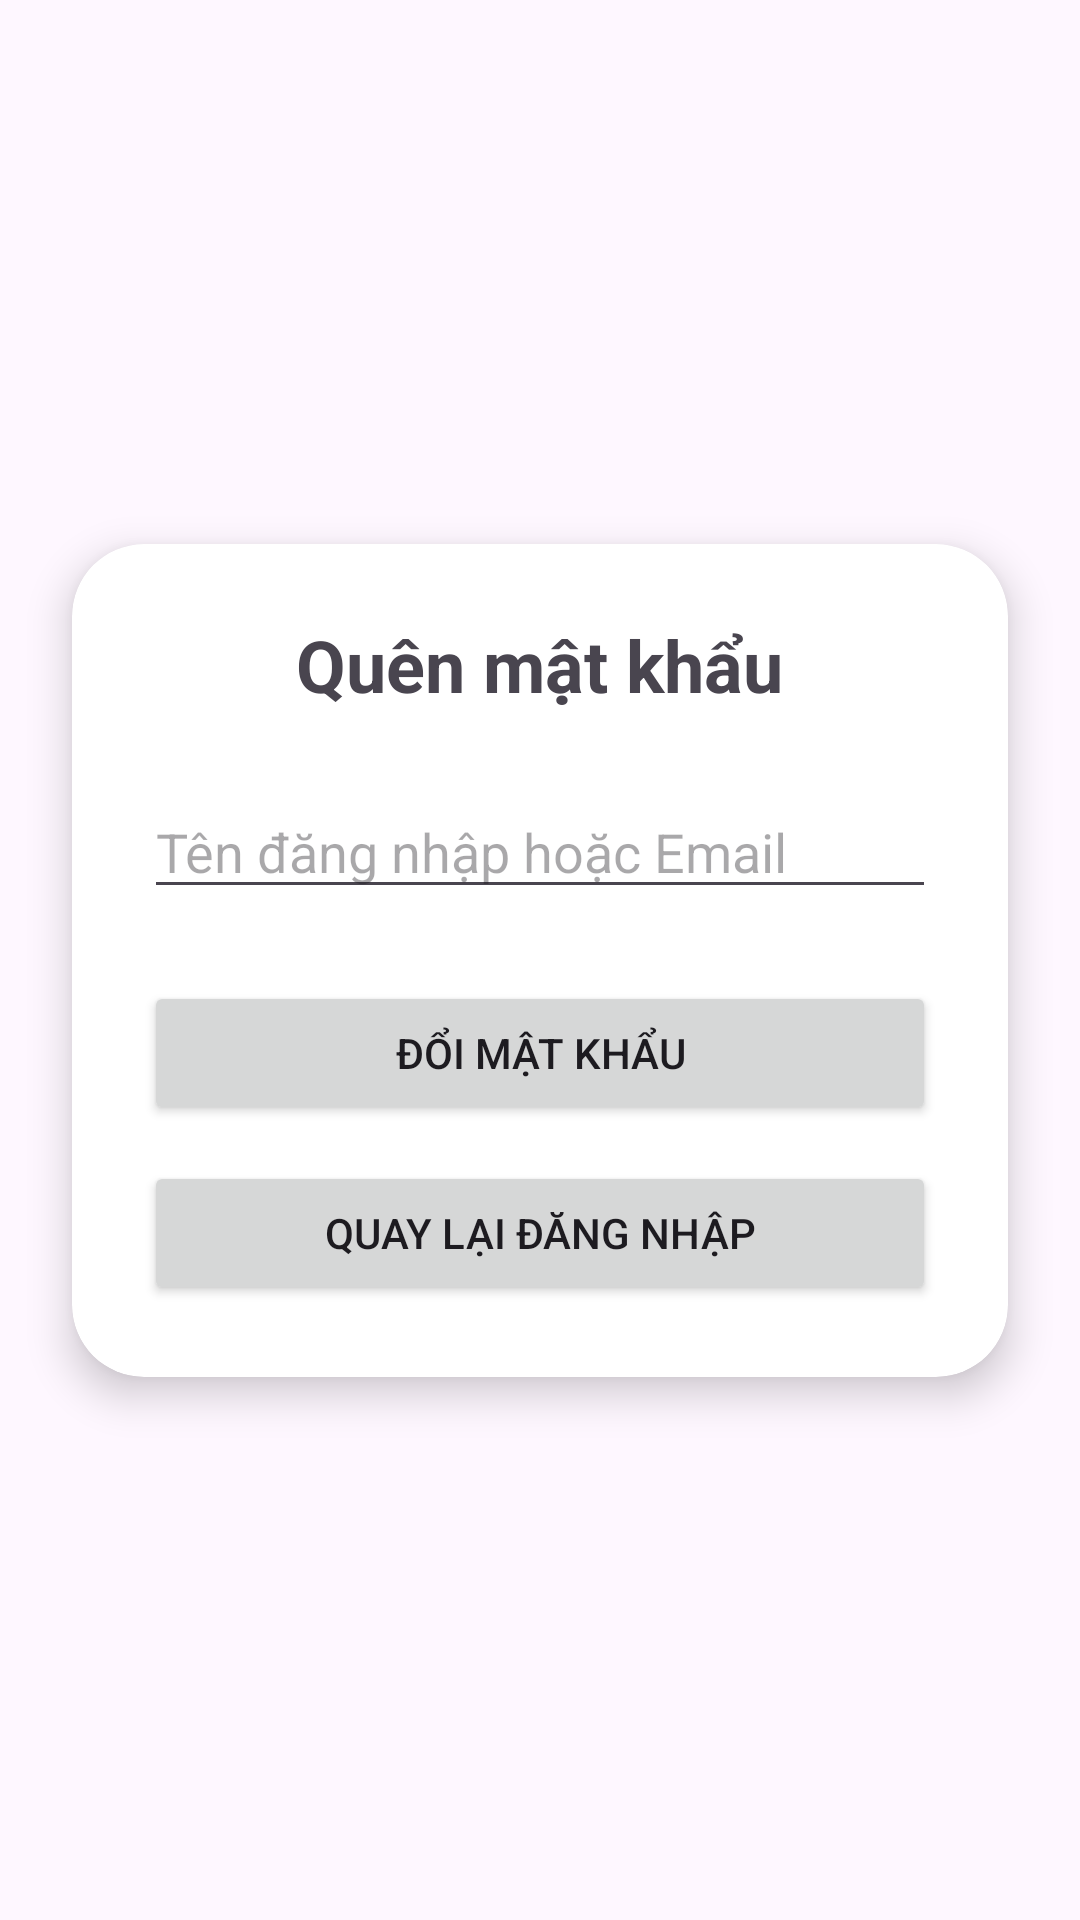

Produce the Android XML layout that renders to this screen, including the resource entries it uses.
<!-- AndroidManifest.xml: application theme Theme.DatVeXe -->
<!-- res/layout/fragment_forgot_password.xml -->
<?xml version="1.0" encoding="utf-8"?>
<androidx.constraintlayout.widget.ConstraintLayout xmlns:android="http://schemas.android.com/apk/res/android"
    xmlns:app="http://schemas.android.com/apk/res-auto"
    android:layout_width="match_parent"
    android:layout_height="match_parent">

    <androidx.cardview.widget.CardView
        android:id="@+id/cardForgotPassword"
        android:layout_width="0dp"
        android:layout_height="wrap_content"
        android:layout_margin="24dp"
        app:cardBackgroundColor="@android:color/white"
        app:cardCornerRadius="24dp"
        app:cardElevation="8dp"
        app:layout_constraintBottom_toBottomOf="parent"
        app:layout_constraintEnd_toEndOf="parent"
        app:layout_constraintStart_toStartOf="parent"
        app:layout_constraintTop_toTopOf="parent">

        <LinearLayout
            android:layout_width="match_parent"
            android:layout_height="wrap_content"
            android:orientation="vertical"
            android:padding="24dp">

            <TextView
                android:text="Quên mật khẩu"
                android:textSize="24sp"
                android:textStyle="bold"
                android:layout_gravity="center"
                android:layout_marginBottom="24dp"
                android:layout_width="wrap_content"
                android:layout_height="wrap_content" />

            <EditText
                android:id="@+id/edtUsernameOrEmail"
                android:hint="Tên đăng nhập hoặc Email"
                android:inputType="textEmailAddress"
                android:layout_width="match_parent"
                android:layout_height="wrap_content" />

            <Button
                android:id="@+id/btnSend"
                android:text="Đổi mật khẩu"
                android:layout_marginTop="24dp"
                android:layout_width="match_parent"
                android:layout_height="wrap_content" />

            <Button
                android:id="@+id/btnBackToLogin"
                android:text="Quay lại đăng nhập"
                android:layout_marginTop="12dp"
                android:layout_width="match_parent"
                android:layout_height="wrap_content" />
        </LinearLayout>
    </androidx.cardview.widget.CardView>

</androidx.constraintlayout.widget.ConstraintLayout>
<!-- resources referenced by this layout -->
<resources>
  <style name="Theme.DatVeXe" parent="Base.Theme.DatVeXe" />
  <style name="Base.Theme.DatVeXe" parent="Theme.Material3.DayNight.NoActionBar">
          
          <item name="colorPrimary">@color/orangered</item>
      </style>
  <color name="orangered">#FF4500</color>
</resources>
